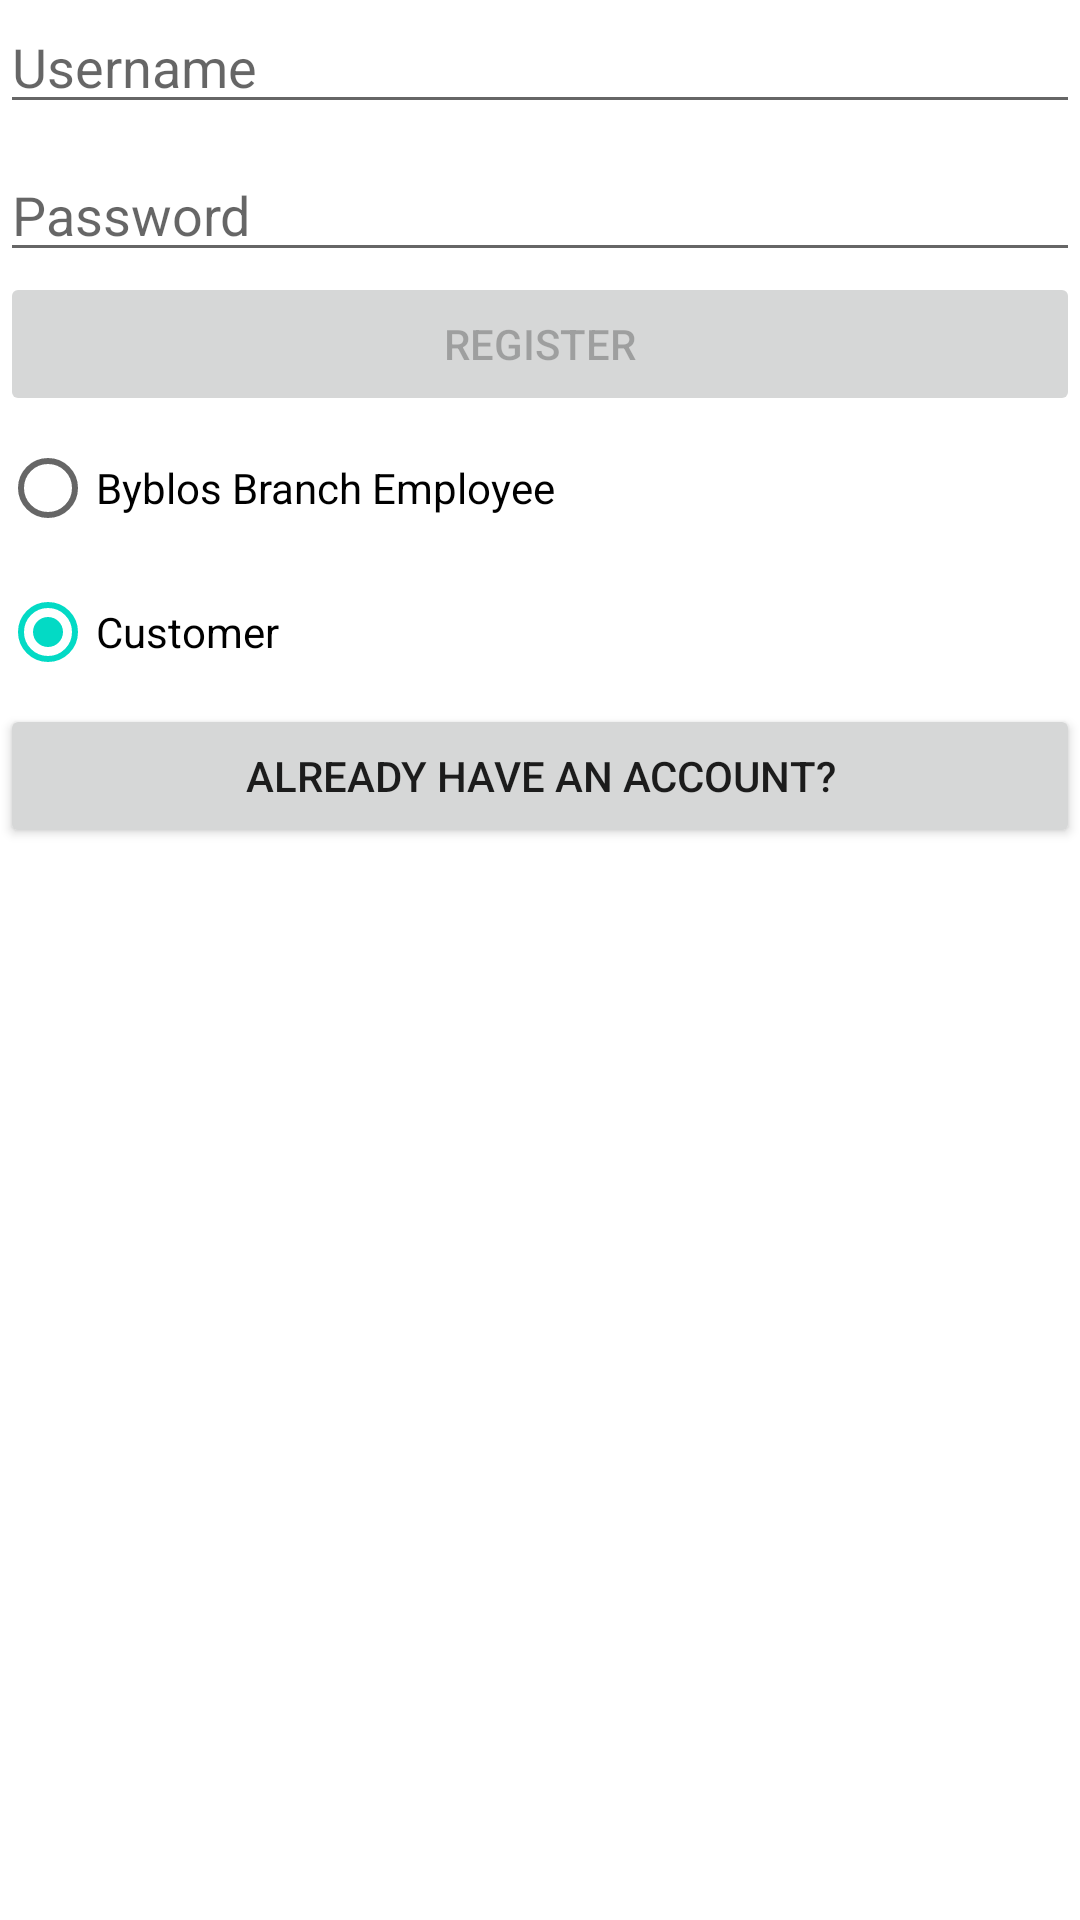

Write the Android layout XML for this screen, with the resource values it uses.
<!-- AndroidManifest.xml: application theme Theme.ByblosLogin -->
<!-- res/layout/activity_register.xml -->
<?xml version="1.0" encoding="utf-8"?>
<androidx.constraintlayout.widget.ConstraintLayout xmlns:android="http://schemas.android.com/apk/res/android"
    xmlns:app="http://schemas.android.com/apk/res-auto"
    xmlns:tools="http://schemas.android.com/tools"
    android:id="@+id/container"
    android:layout_width="match_parent"
    android:layout_height="match_parent"
    android:paddingLeft="@dimen/activity_horizontal_margin"
    android:paddingTop="@dimen/activity_vertical_margin"
    android:paddingRight="@dimen/activity_horizontal_margin"
    android:paddingBottom="@dimen/activity_vertical_margin"
    tools:context=".ui.login.RegisterActivity">
    <LinearLayout
        android:layout_width="match_parent"
        android:layout_height="match_parent"
        android:orientation="vertical">

    <EditText
        android:id="@+id/username"
        android:layout_width="match_parent"
        android:layout_height="wrap_content"
        android:hint="Username"
        android:inputType="textEmailAddress"
        android:selectAllOnFocus="true"
        app:layout_constraintEnd_toEndOf="parent"
        app:layout_constraintStart_toStartOf="parent"
        app:layout_constraintTop_toTopOf="parent" />

    <EditText
        android:id="@+id/password"
        android:layout_width="match_parent"
        android:layout_height="wrap_content"
        android:layout_marginTop="8dp"
        android:hint="@string/prompt_password"
        android:imeActionLabel="@string/action_sign_in_short"
        android:imeOptions="actionDone"
        android:inputType="textPassword"
        android:selectAllOnFocus="true"
        app:layout_constraintEnd_toEndOf="parent"
        app:layout_constraintStart_toStartOf="parent"
        app:layout_constraintTop_toBottomOf="@+id/username" />

        <Button
            android:id="@+id/register"
            android:layout_width="match_parent"
            android:layout_height="wrap_content"
            android:layout_gravity="start"
            android:enabled="false"
            android:text="@string/action_registerPage"
            app:layout_constraintBottom_toBottomOf="parent"
            app:layout_constraintEnd_toEndOf="parent"
            app:layout_constraintStart_toStartOf="parent"
            app:layout_constraintTop_toBottomOf="@+id/password"
            app:layout_constraintVertical_bias="0.2" />

        <RadioGroup
        android:id="@+id/accountTypeRadioButton"
        android:layout_width="match_parent"
        android:layout_height="wrap_content"
        android:orientation="vertical"
        app:layout_constraintEnd_toEndOf="parent"
        app:layout_constraintStart_toStartOf="parent"
        app:layout_constraintTop_toBottomOf="@+id/password">

            


        <RadioButton
            android:id="@+id/employee"
            android:layout_width="wrap_content"
            android:layout_height="wrap_content"
            android:text="Byblos Branch Employee"/>


        <RadioButton
            android:id="@+id/customer"
            android:layout_width="wrap_content"
            android:layout_height="wrap_content"
            android:checked="true"
            android:text="Customer"/>

            

    </RadioGroup>

        <Button
            android:id="@+id/login"
            android:layout_width="match_parent"
            android:layout_height="wrap_content"
            android:layout_gravity="start"
            android:enabled="true"
            android:text="@string/action_have_account"
            app:layout_constraintBottom_toBottomOf="parent"
            app:layout_constraintEnd_toEndOf="parent"
            app:layout_constraintStart_toStartOf="parent"
            app:layout_constraintTop_toBottomOf="@+id/password"
            app:layout_constraintVertical_bias="0.2" />


    </LinearLayout>


</androidx.constraintlayout.widget.ConstraintLayout>
<!-- resources referenced by this layout -->
<resources>
  <string name="action_have_account">Already have an account?</string>
  <string name="action_registerPage">Register</string>
  <string name="action_sign_in_short">Sign in</string>
  <string name="prompt_password">Password</string>
  <style name="Theme.ByblosLogin" parent="Theme.MaterialComponents.DayNight.DarkActionBar">
          
          <item name="colorPrimary">@color/purple_500</item>
          <item name="colorPrimaryVariant">@color/purple_700</item>
          <item name="colorOnPrimary">@color/white</item>
          
          <item name="colorSecondary">@color/teal_200</item>
          <item name="colorSecondaryVariant">@color/teal_700</item>
          <item name="colorOnSecondary">@color/black</item>
          
          <item name="android:statusBarColor" tools:targetApi="l">?attr/colorPrimaryVariant</item>
          
      </style>
  <!-- not gathered from this repository: default colours our renderer supplied (Android Studio template values) -->
  <color name="purple_500">#FF6200EE</color>
  <color name="purple_700">#FF3700B3</color>
  <color name="teal_200">#FF03DAC5</color>
  <color name="teal_700">#FF018786</color>
  <color name="black">#FF000000</color>
  <color name="white">#FFFFFFFF</color>
</resources>
